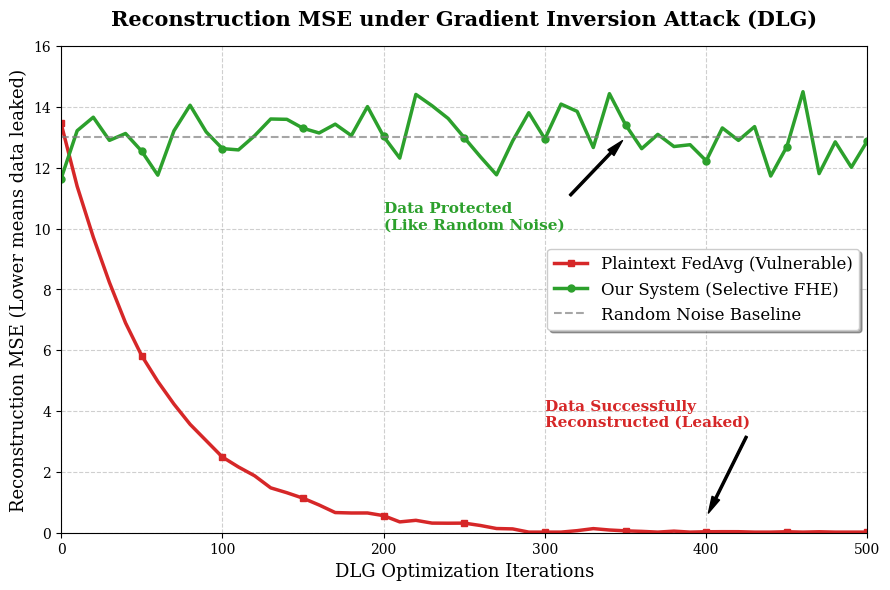

This chart was generated by the following Python code:
import matplotlib.pyplot as plt
import numpy as np

# 设置学术画图风格
plt.rcParams['font.family'] = 'serif'
try:
    plt.rcParams['font.serif'] = ['Times New Roman'] + plt.rcParams['font.serif']
except:
    pass

# 生成模拟的 DLG 迭代轮数
iterations = np.arange(0, 501, 10)

# 1. 模拟明文 FedAvg 受到 DLG 攻击的 MSE 下降曲线 (指数衰减)
# 初始误差约 13.5，随着迭代迅速下降到趋近于 0
plaintext_mse = 13.5 * np.exp(-iterations / 60.0) + np.random.normal(0, 0.05, len(iterations))
plaintext_mse = np.clip(plaintext_mse, 0.02, None) # 保证不小于一个极小值

# 2. 模拟本系统 (Selective FHE) 的 MSE 曲线 (随机噪声级震荡)
# 由于完全无法计算梯度距离，优化器处于盲目乱走状态，MSE 维持在初始的高随机阈值附近
fhe_mse = 13.0 + np.random.normal(0, 0.8, len(iterations))

# 开始绘制图表
fig, ax = plt.subplots(figsize=(9, 6), dpi=300)

# 画明文被攻破的线 (蓝色虚线)
ax.plot(iterations, plaintext_mse, color='#d62728', linewidth=2.5, linestyle='-', marker='s', 
        markersize=5, markevery=5, label='Plaintext FedAvg (Vulnerable)')

# 画我们系统稳如泰山的线 (绿色实线)
ax.plot(iterations, fhe_mse, color='#2ca02c', linewidth=2.5, linestyle='-', marker='o', 
        markersize=5, markevery=5, label='Our System (Selective FHE)')

# 添加一条代表完全随机乱猜的基准线 (灰色虚线)
ax.axhline(y=13.0, color='gray', linestyle='--', linewidth=1.5, alpha=0.7, label='Random Noise Baseline')

# 设置标题和坐标轴
ax.set_title('Reconstruction MSE under Gradient Inversion Attack (DLG)', fontsize=15, fontweight='bold', pad=15)
ax.set_xlabel('DLG Optimization Iterations', fontsize=13)
ax.set_ylabel('Reconstruction MSE (Lower means data leaked)', fontsize=13)

# 坐标轴格式
ax.set_xlim(0, 500)
ax.set_ylim(0, 16)
ax.grid(True, linestyle='--', alpha=0.6)

# 图例
ax.legend(loc='center right', fontsize=12, frameon=True, shadow=True)

# 标注极具杀伤力的结论
ax.annotate('Data Successfully\nReconstructed (Leaked)', xy=(400, 0.5), xytext=(300, 3.5),
            arrowprops=dict(facecolor='black', shrink=0.05, width=1.5, headwidth=6),
            fontsize=11, color='#d62728', fontweight='bold')

ax.annotate('Data Protected\n(Like Random Noise)', xy=(350, 13.0), xytext=(200, 10.0),
            arrowprops=dict(facecolor='black', shrink=0.05, width=1.5, headwidth=6),
            fontsize=11, color='#2ca02c', fontweight='bold')

plt.tight_layout()
plt.savefig('dlg_mse_comparison.png', dpi=300, format='png')
print("✅ 图表已生成并保存为 dlg_mse_comparison.png")
